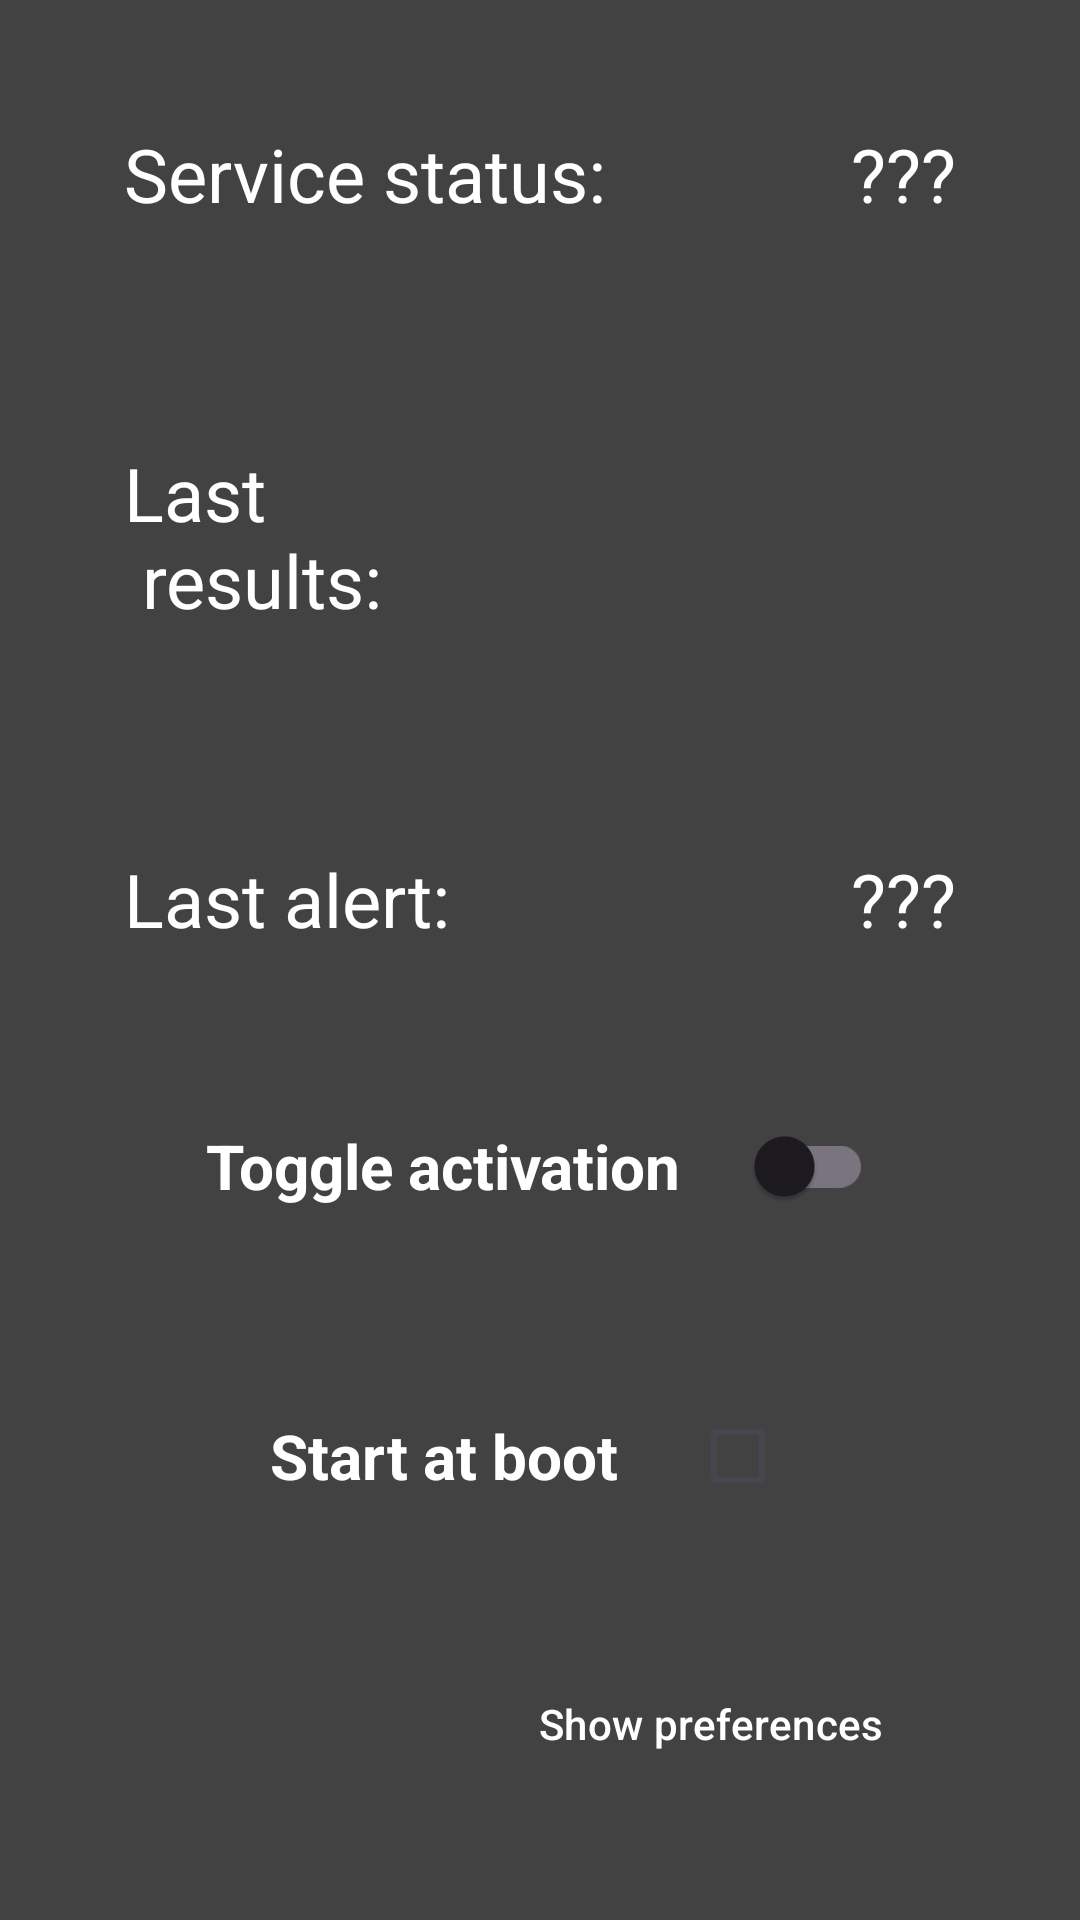

The Android layout XML behind this screen, and the referenced resources:
<!-- AndroidManifest.xml: application theme Theme.ProjetAMIO -->
<!-- res/layout/activity_main.xml -->
<?xml version="1.0" encoding="utf-8"?>
<androidx.constraintlayout.widget.ConstraintLayout xmlns:android="http://schemas.android.com/apk/res/android"
    xmlns:app="http://schemas.android.com/apk/res-auto"
    xmlns:tools="http://schemas.android.com/tools"
    android:id="@+id/main"
    android:layout_width="match_parent"
    android:layout_height="match_parent"
    android:background="@color/cardview_dark_background"
    tools:context=".MainActivity">

    <include layout="@layout/activity_preferences"/>

    <LinearLayout
        android:layout_width="match_parent"
        android:layout_height="match_parent"
        android:orientation="vertical"
        android:padding="20pt"
        app:layout_constraintBottom_toBottomOf="parent"
        tools:layout_editor_absoluteX="16dp">

        <LinearLayout
            android:layout_width="match_parent"
            android:layout_height="wrap_content"
            android:orientation="horizontal"
            app:layout_constraintBottom_toBottomOf="parent"
            tools:layout_editor_absoluteX="1dp">

            <TextView
                android:id="@+id/TV1"
                android:layout_width="wrap_content"
                android:layout_height="wrap_content"
                android:text="@string/service_TV"
                android:textSize="12pt"
                android:textColor="@color/design_default_color_background"/>

            <Space
                android:layout_width="0dp"
                android:layout_height="wrap_content"
                android:layout_weight="1" />

            <TextView
                android:id="@+id/TV2"
                android:layout_width="wrap_content"
                android:layout_height="wrap_content"
                android:text="@string/unknown_TV"
                android:textSize="12pt"
                android:textColor="@color/design_default_color_background"/>
        </LinearLayout>

        <Space
            android:layout_height="0dp"
            android:layout_width="wrap_content"
            android:layout_weight="1" />

        <LinearLayout
            android:layout_width="match_parent"
            android:layout_height="wrap_content"
            android:orientation="horizontal"
            app:layout_constraintBottom_toBottomOf="parent"
            tools:layout_editor_absoluteX="1dp">

            <TextView
                android:id="@+id/TV3"
                android:layout_width="wrap_content"
                android:layout_height="wrap_content"
                android:text="@string/result_TV"
                android:textSize="12pt"
                android:textColor="@color/design_default_color_background"
                android:layout_marginTop="12pt"
                android:layout_marginBottom="12pt"/>

            <ScrollView
                android:layout_width="match_parent"
                android:layout_height="match_parent">

                <LinearLayout
                    android:id="@+id/scrollzone"
                    android:layout_width="match_parent"
                    android:layout_height="wrap_content"
                    android:orientation="vertical">
                </LinearLayout>
            </ScrollView>

        </LinearLayout>

        <Space
            android:layout_height="0dp"
            android:layout_width="wrap_content"
            android:layout_weight="1" />

        <LinearLayout
            android:layout_width="match_parent"
            android:layout_height="wrap_content"
            android:orientation="horizontal"
            app:layout_constraintBottom_toBottomOf="parent"
            tools:layout_editor_absoluteX="1dp">

            <TextView
                android:id="@+id/TV5"
                android:layout_width="wrap_content"
                android:layout_height="wrap_content"
                android:text="@string/alert_TV"
                android:textSize="12pt"
                android:textColor="@color/design_default_color_background"/>

            <Space
                android:layout_width="0dp"
                android:layout_height="wrap_content"
                android:layout_weight="1" />

            <TextView
                android:id="@+id/TV6"
                android:layout_width="wrap_content"
                android:layout_height="wrap_content"
                android:text="@string/unknown_TV"
                android:textSize="12pt"
                android:textColor="@color/design_default_color_background"/>
        </LinearLayout>

        <Space
            android:layout_height="0dp"
            android:layout_width="wrap_content"
            android:layout_weight="1" />

        <LinearLayout
            android:layout_width="match_parent"
            android:layout_height="wrap_content"
            android:gravity="center"
            android:orientation="horizontal"
            app:layout_constraintBottom_toBottomOf="parent"
            tools:layout_editor_absoluteX="1dp">

            <TextView
                android:layout_width="wrap_content"
                android:layout_height="wrap_content"
                android:text="@string/label_toggle_button"
                android:textStyle="bold"
                android:textColor="@color/white"
                android:textSize="10pt"
                android:layout_marginEnd="16dp" />

            <com.google.android.material.switchmaterial.SwitchMaterial
                android:id="@+id/material_switch"
                android:layout_width="wrap_content"
                android:layout_height="wrap_content"/>
        </LinearLayout>

        <Space
            android:layout_height="0dp"
            android:layout_width="wrap_content"
            android:layout_weight="1" />

        <LinearLayout
            android:layout_width="match_parent"
            android:layout_height="wrap_content"
            android:gravity="center"
            android:orientation="horizontal"
            app:layout_constraintBottom_toBottomOf="parent"
            tools:layout_editor_absoluteX="1dp">

            <TextView
                android:layout_width="wrap_content"
                android:layout_height="wrap_content"
                android:text="@string/start_at_boot"
                android:textStyle="bold"
                android:textColor="@color/white"
                android:textSize="10pt"
                android:layout_marginEnd="16dp" />

            <com.google.android.material.checkbox.MaterialCheckBox
                android:id="@+id/material_checkbox"
                android:layout_width="wrap_content"
                android:layout_height="wrap_content"/>
        </LinearLayout>

        <com.google.android.material.button.MaterialButton
            android:id="@+id/pref_button"
            android:layout_width="wrap_content"
            android:layout_height="wrap_content"
            android:layout_gravity="end"
            android:text="@string/toggle_preferences"
            android:layout_marginTop="20pt"/>
    </LinearLayout>

</androidx.constraintlayout.widget.ConstraintLayout>
<!-- res/layout/activity_preferences.xml (included above) -->
<FrameLayout android:id="@+id/settings_container"
    android:layout_width="match_parent"
    android:layout_height="match_parent"
    xmlns:android="http://schemas.android.com/apk/res/android" />
<!-- resources referenced by this layout -->
<resources>
  <string name="alert_TV">Last alert:</string>
  <string name="label_toggle_button">Toggle activation</string>
  <string name="result_TV">Last\n results: </string>
  <string name="service_TV">Service status:</string>
  <string name="start_at_boot">Start at boot</string>
  <string name="toggle_preferences">Show preferences</string>
  <string name="unknown_TV">\?\?\?</string>
  <style name="Theme.ProjetAMIO" parent="Base.Theme.ProjetAMIO" />
  <style name="Base.Theme.ProjetAMIO" parent="Theme.Material3.DayNight.NoActionBar">
          
          <item name="colorPrimary">@color/cardview_dark_background</item>
          <item name="colorOnPrimary">@color/white</item>
          
      </style>
  <!-- not gathered from this repository: default colours our renderer supplied (Android Studio template values) -->
  <color name="white">#FFFFFFFF</color>
</resources>
